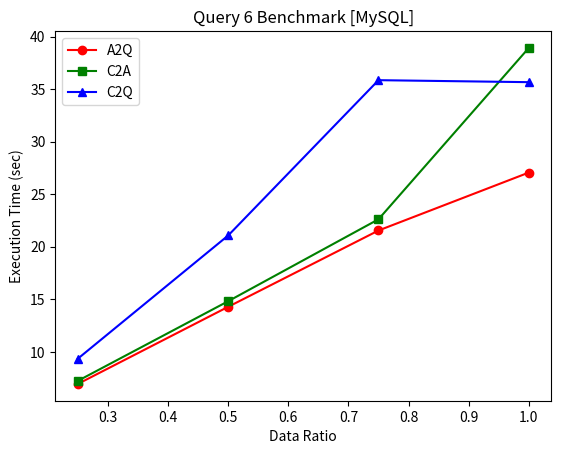

Write Python code to recreate this figure. (Note: this script raises an exception after producing the figure.)
'''
Metrics Plot: Plot results for metrics evaluation.
[redacted]
'''
from __future__ import print_function
import seaborn as sns
import matplotlib.pyplot as plt

# Application Parameters
OUTPUT_DIR = '../../plot/time_metrics/'

# Define Plot Values
X = [0.25, 0.50, 0.75, 1.0]
A2Q = [6.93983929, 14.28503157, 21.55098851, 27.06759834]
C2A = [7.23381126, 14.81627333, 22.61923083, 38.93830667]
C2Q = [9.34690959, 21.07613011, 35.86664136, 35.67702665]

# Plot Values
plt.plot(X, A2Q, 'ro-', label='A2Q')
plt.plot(X, C2A, 'gs-', label='C2A')
plt.plot(X, C2Q, 'b^-', label='C2Q')

plt.title('Query 6 Benchmark [MySQL]')
plt.xlabel('Data Ratio')
plt.ylabel('Execution Time (sec)')
plt.legend()

plt.savefig(OUTPUT_DIR + 'mysql_q6.png')
